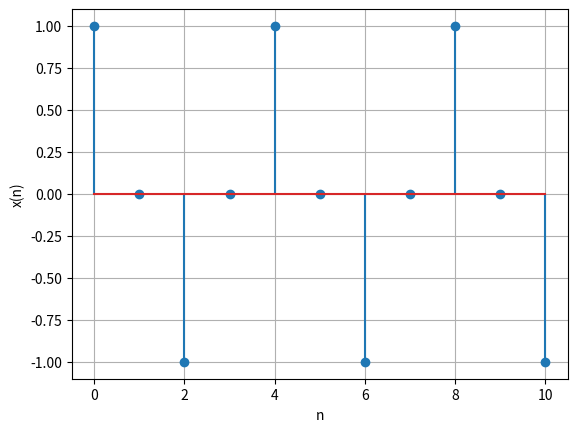

The matplotlib source for this figure:
import numpy as np 
import math
from matplotlib import pyplot as plt


n = np.linspace(0,10,11,endpoint=True)

y=[]
x=[]
for i in n:
    y.append(8*np.e**(1j*np.pi/4)*math.cos(math.pi*(i-1)/2))
    x.append(math.cos(math.pi*i/2))

plt.stem(n,x)
plt.grid()
plt.xlabel("n")
plt.ylabel("x(n)")

plt.show()
